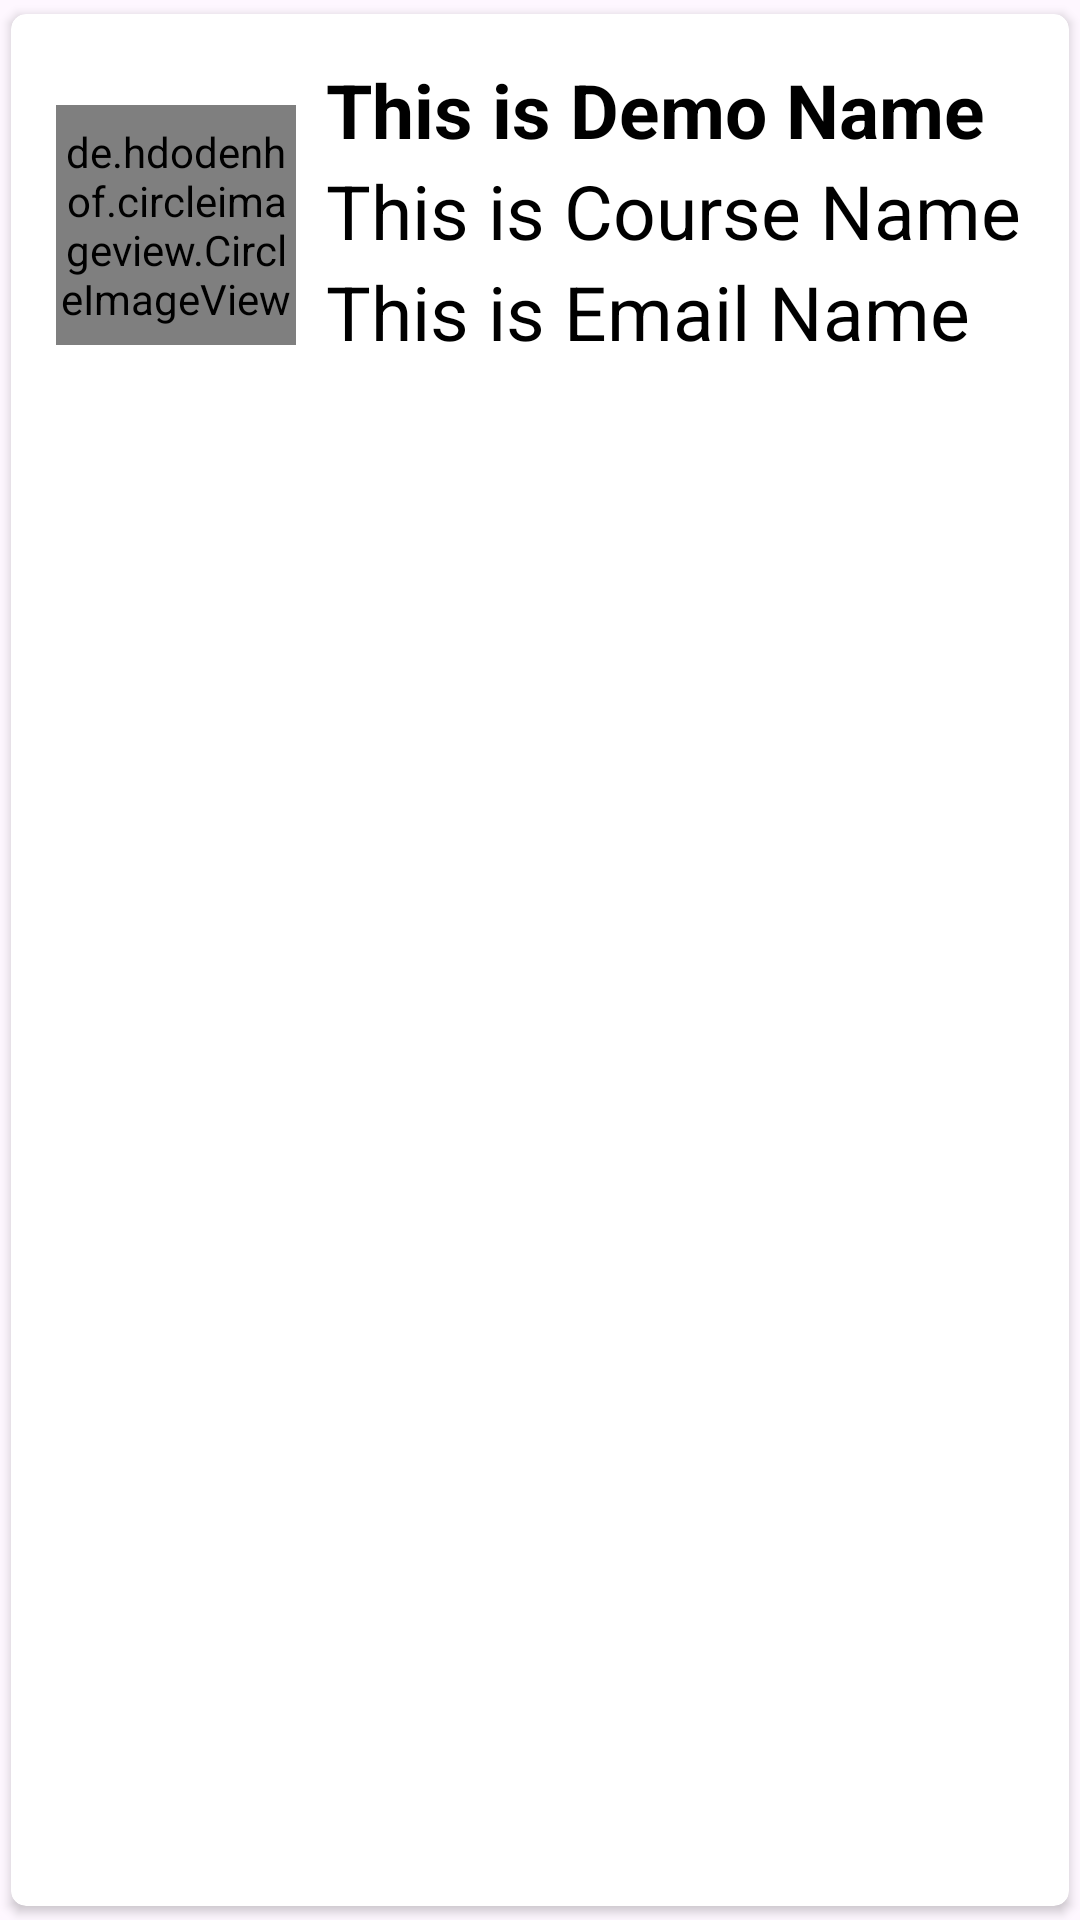

Write the Android layout XML for this screen, with the resource values it uses.
<!-- AndroidManifest.xml: application theme Theme.FirebaseData_Fetch -->
<!-- res/layout/singlerow.xml -->
<?xml version="1.0" encoding="utf-8"?>
<androidx.cardview.widget.CardView xmlns:android="http://schemas.android.com/apk/res/android"
    android:layout_width="match_parent"
    android:layout_height="wrap_content"
    xmlns:app="http://schemas.android.com/apk/res-auto"
    app:cardCornerRadius="5dp"
    android:elevation="5dp"
    app:cardUseCompatPadding="true">

    <LinearLayout
        android:layout_width="match_parent"
        android:layout_height="wrap_content"
        android:orientation="vertical"
        android:padding="15dp">


        <LinearLayout
            android:layout_width="match_parent"
            android:layout_height="wrap_content"
            android:orientation="horizontal">

            <de.hdodenhof.circleimageview.CircleImageView
                android:layout_width="80dp"
                android:layout_height="80dp"
                android:src="@mipmap/ic_launcher"
                android:layout_gravity="center_vertical"
                android:id="@+id/img1"
                app:civ_border_width="2dp"
                app:civ_border_color="#FF000000"
                />

            <androidx.appcompat.widget.LinearLayoutCompat
                android:layout_width="wrap_content"
                android:layout_height="111dp"
                android:orientation="vertical">

                <TextView
                    android:id="@+id/nametext"
                    android:layout_width="match_parent"
                    android:layout_height="wrap_content"
                    android:layout_marginLeft="10dp"
                    android:text="This is Demo Name"
                    android:textColor="#000"
                    android:textSize="25sp"
                    android:textStyle="bold" />

                <TextView
                    android:id="@+id/coursetext"
                    android:layout_width="match_parent"
                    android:layout_height="wrap_content"
                    android:layout_marginLeft="10dp"
                    android:text="This is Course Name"
                    android:textColor="#000"
                    android:textSize="25sp" />


                <TextView
                    android:id="@+id/emailtext"
                    android:layout_width="match_parent"
                    android:layout_height="wrap_content"
                    android:layout_marginLeft="10dp"
                    android:text="This is Email Name"
                    android:textColor="#000"
                    android:textSize="25sp" />
            </androidx.appcompat.widget.LinearLayoutCompat>


        </LinearLayout>
        <LinearLayout
            android:layout_width="match_parent"
            android:layout_height="wrap_content"
            android:orientation="horizontal">

            <ImageView
                android:id="@+id/editicon"
                android:layout_width="193dp"
                android:layout_height="40dp"
                android:src="@drawable/edit" />

            <ImageView
                android:layout_width="wrap_content"
                android:layout_height="40dp"
                android:id="@+id/deleteicon"
                android:src="@drawable/delete"/>
        </LinearLayout>
    </LinearLayout>

</androidx.cardview.widget.CardView>
<!-- resources referenced by this layout -->
<resources>
  <style name="Theme.FirebaseData_Fetch" parent="Base.Theme.FirebaseData_Fetch" />
  <style name="Base.Theme.FirebaseData_Fetch" parent="Theme.Material3.DayNight.NoActionBar">
          
          
      </style>
</resources>
